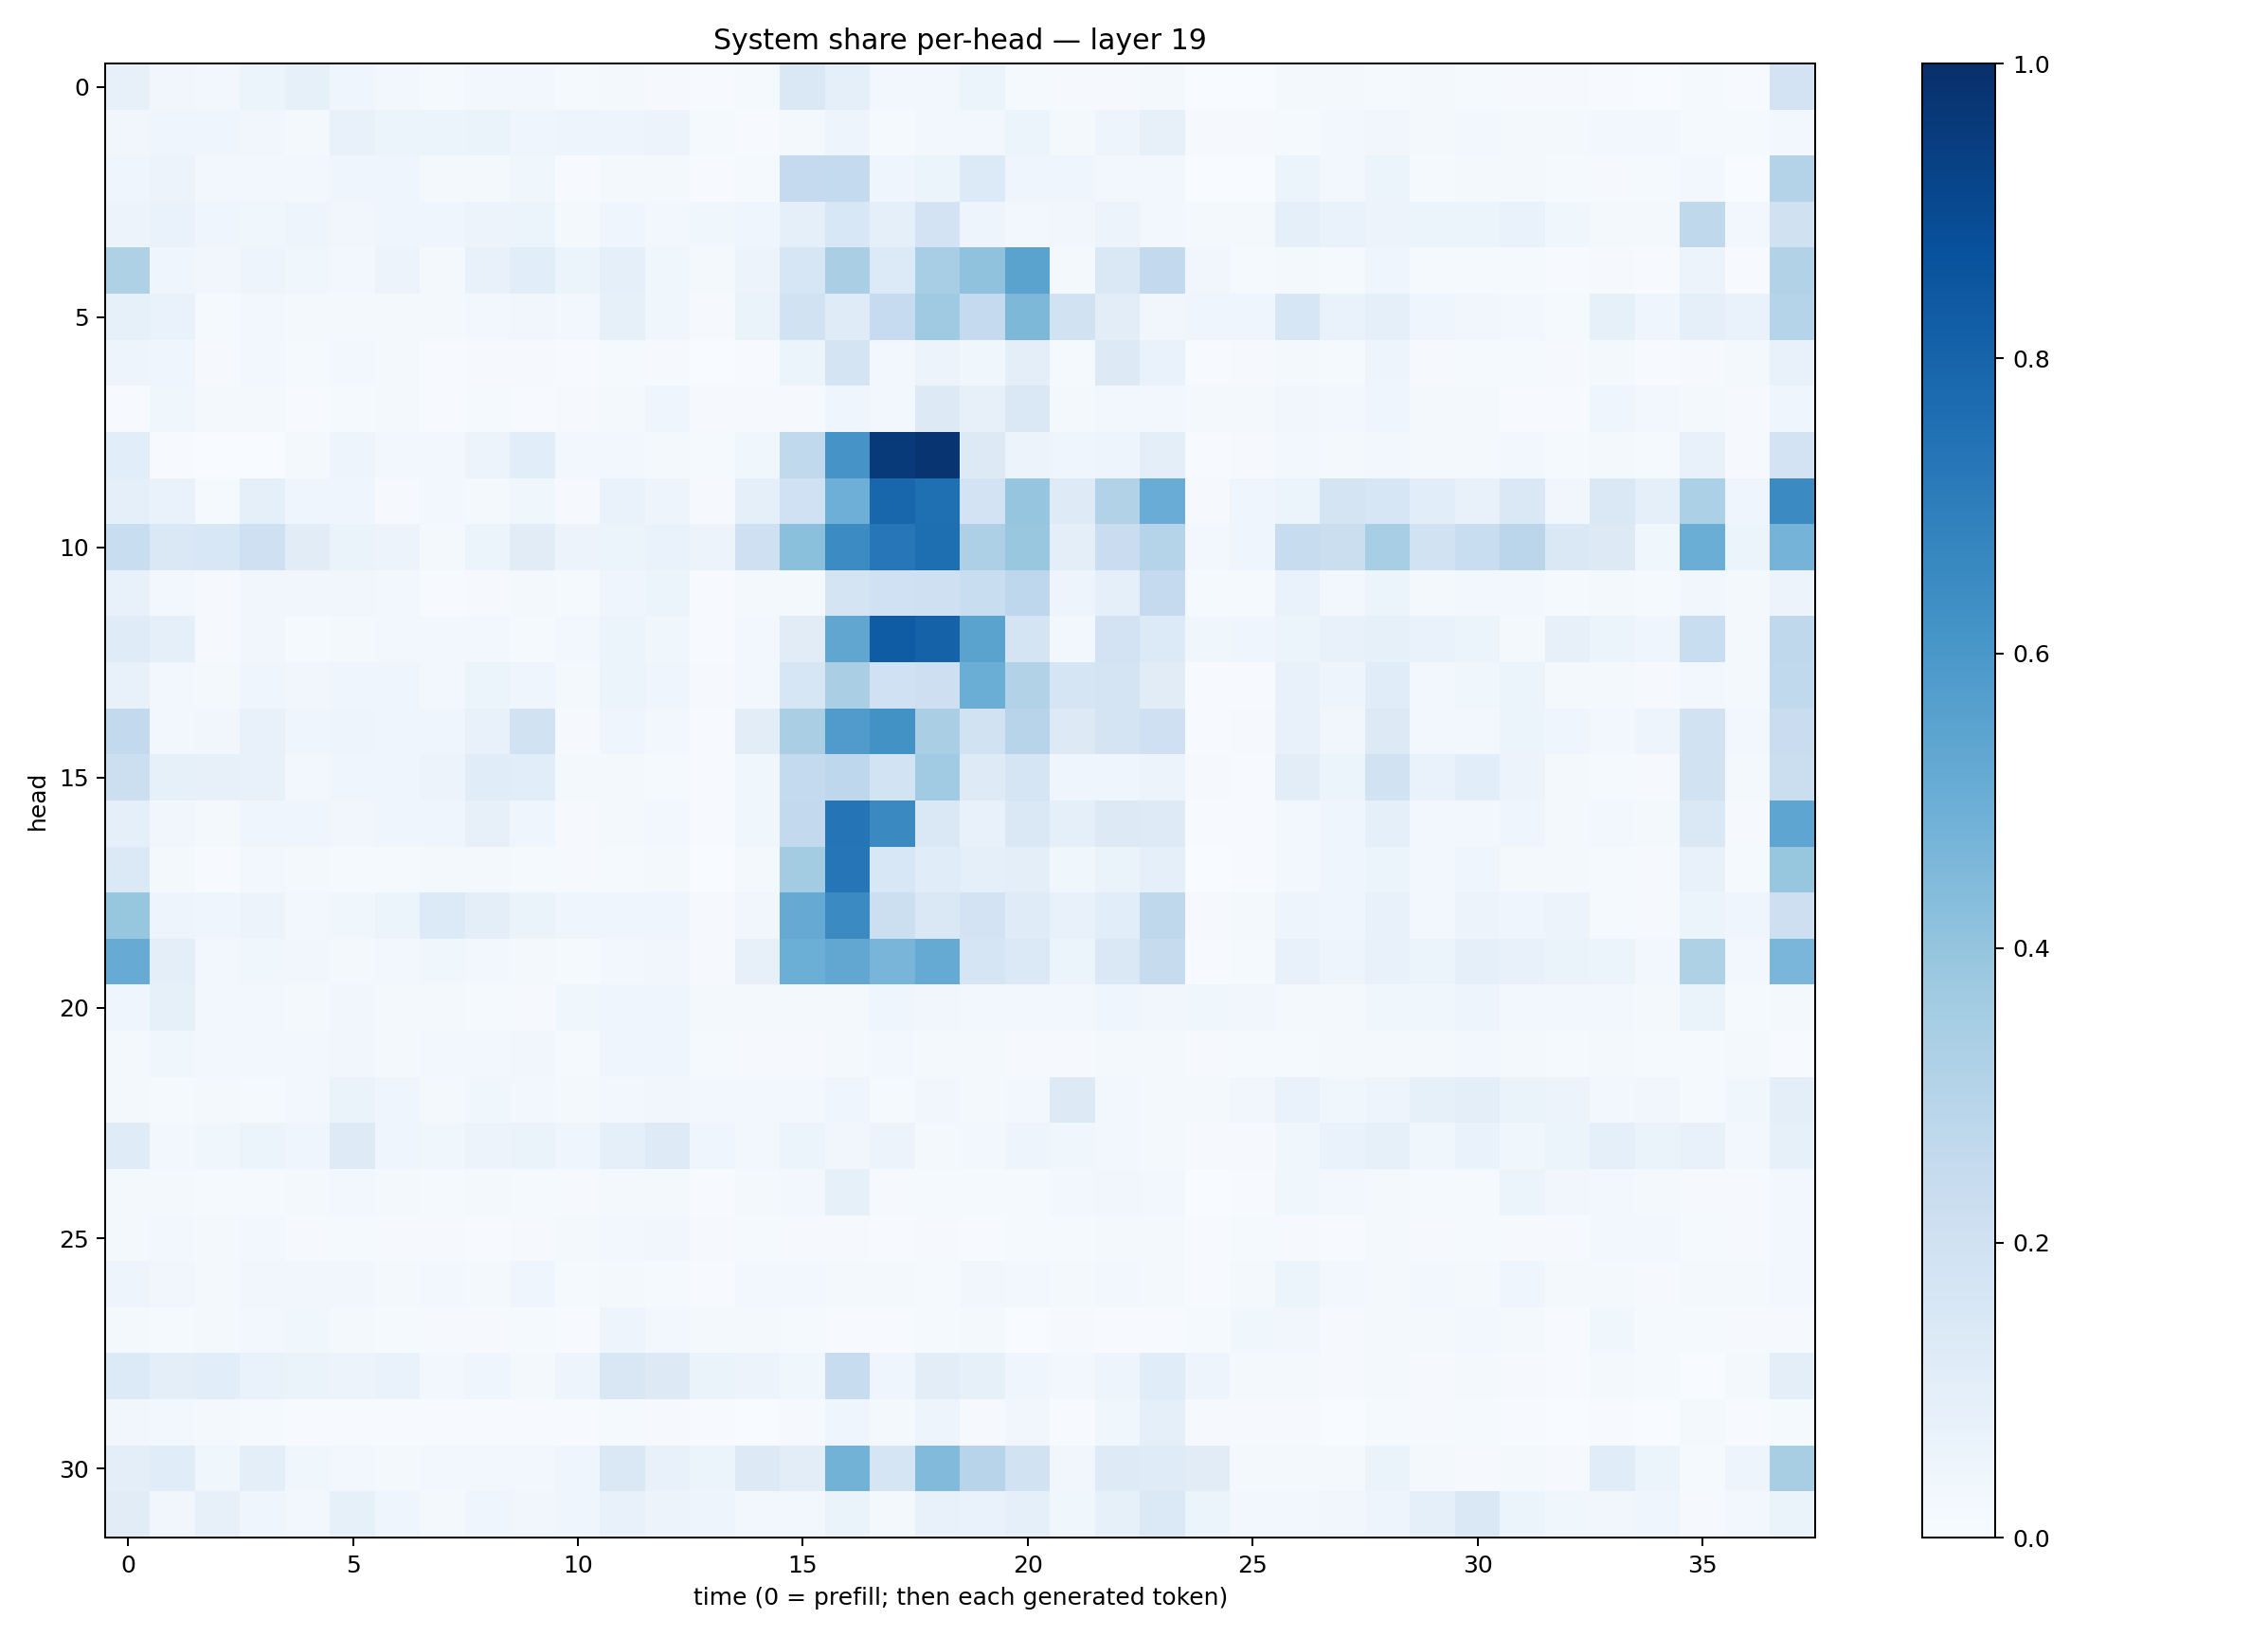

Source data for this figure (header and first rows):
0.07978253, 0.03479304, 0.023933431, 0.059745546, 0.082322985, 0.045910414, 0.029432781, 0.013028203, 0.024917334, 0.031014819, 0.01287882, 0.017910684, 0.010083555, 0.0049724868, 0.013970197, 0.14398366, 0.09291084, 0.027048383, 0.028581338, 0.053688187, 0.0140031995, 0.01092012, 0.011642697, 0.016894186
0.03442, 0.0419, 0.04074, 0.03445, 0.02253, 0.07085, 0.05865, 0.06126, 0.0655, 0.04066, 0.04826, 0.04882, 0.05761, 0.01432, 0.005668, 0.01866, 0.04848, 0.01553, 0.02462, 0.02943, 0.05955, 0.01822, 0.04745, 0.07848
0.04257, 0.05758, 0.02445, 0.02458, 0.02359, 0.04185, 0.04055, 0.01846, 0.01867, 0.03577, 0.004762, 0.01669, 0.01743, 0.003939, 0.01347, 0.2518, 0.2568, 0.04535, 0.05153, 0.1365, 0.04308, 0.04348, 0.03014, 0.02609
0.055, 0.06804, 0.04681, 0.03718, 0.04828, 0.03337, 0.04219, 0.04601, 0.058, 0.05427, 0.01575, 0.04334, 0.0294, 0.0368, 0.04228, 0.08973, 0.1542, 0.08638, 0.1817, 0.04776, 0.02525, 0.03285, 0.05715, 0.0309
0.3224, 0.04263, 0.03316, 0.04861, 0.03591, 0.02522, 0.0549, 0.02026, 0.07144, 0.1079, 0.05254, 0.08628, 0.03603, 0.01963, 0.05494, 0.1617, 0.3396, 0.1339, 0.3466, 0.4067, 0.5477, 0.02167, 0.1478, 0.2599
0.08207, 0.06906, 0.01377, 0.02478, 0.01608, 0.02324, 0.01826, 0.01591, 0.02642, 0.03454, 0.03119, 0.08433, 0.03579, 0.01078, 0.06383, 0.1938, 0.1205, 0.2471, 0.3709, 0.2516, 0.4538, 0.1881, 0.1022, 0.03133
0.04703, 0.03982, 0.01109, 0.025, 0.01341, 0.02515, 0.01645, 0.006835, 0.007907, 0.01051, 0.004412, 0.0126, 0.00849, 0.001139, 0.006512, 0.05178, 0.1734, 0.02773, 0.05698, 0.039, 0.09466, 0.01527, 0.1269, 0.06705
0.004065, 0.03702, 0.0231, 0.01632, 0.007011, 0.01352, 0.01958, 0.007085, 0.01333, 0.006791, 0.008518, 0.02086, 0.04151, 0.01115, 0.009909, 0.009624, 0.04003, 0.03035, 0.1255, 0.08028, 0.1428, 0.0186, 0.02939, 0.02589
0.1075, 0.004629, 0.0003349, 0.002604, 0.01838, 0.04919, 0.02374, 0.02899, 0.05609, 0.1076, 0.02426, 0.02502, 0.01586, 0.01538, 0.03778, 0.265, 0.6109, 0.9586, 0.9777, 0.1277, 0.0558, 0.04469, 0.05013, 0.09597
0.09182, 0.06899, 0.01448, 0.08772, 0.04291, 0.04404, 0.0103, 0.02564, 0.01927, 0.03713, 0.009816, 0.06724, 0.04752, 0.008877, 0.09107, 0.2025, 0.4944, 0.7905, 0.7545, 0.1804, 0.395, 0.1237, 0.3137, 0.5046
0.2334, 0.1423, 0.1558, 0.2086, 0.1133, 0.06567, 0.05513, 0.02112, 0.05291, 0.111, 0.05857, 0.06162, 0.06667, 0.0558, 0.2086, 0.4181, 0.6483, 0.7251, 0.7596, 0.3273, 0.3839, 0.09932, 0.2297, 0.3006
0.07239, 0.0257, 0.01066, 0.03165, 0.03461, 0.03191, 0.02822, 0.004939, 0.009503, 0.02135, 0.01208, 0.04648, 0.05399, 0.007518, 0.01697, 0.02187, 0.1783, 0.2018, 0.2096, 0.2324, 0.2768, 0.04819, 0.09012, 0.2534
0.1199, 0.09132, 0.008876, 0.03516, 0.01254, 0.02237, 0.0239, 0.02937, 0.02526, 0.01382, 0.02359, 0.05315, 0.03705, 0.004611, 0.0299, 0.1108, 0.5328, 0.83, 0.8057, 0.5484, 0.1726, 0.02847, 0.1801, 0.1361
0.07369, 0.03092, 0.01855, 0.0401, 0.0322, 0.04275, 0.04338, 0.02559, 0.05354, 0.03994, 0.02263, 0.06047, 0.04531, 0.008276, 0.02362, 0.1637, 0.3394, 0.2026, 0.2122, 0.5008, 0.3115, 0.168, 0.1794, 0.1103
0.2588, 0.02684, 0.0351, 0.07535, 0.04083, 0.04871, 0.04291, 0.04555, 0.07786, 0.1877, 0.01069, 0.04052, 0.02393, 0.004205, 0.1038, 0.3387, 0.581, 0.6247, 0.3392, 0.1899, 0.295, 0.1255, 0.1729, 0.2075
0.2159, 0.08373, 0.08067, 0.07488, 0.02995, 0.03973, 0.04307, 0.05784, 0.1171, 0.106, 0.02203, 0.02162, 0.01531, 0.004813, 0.03787, 0.2572, 0.2766, 0.1837, 0.3663, 0.122, 0.1709, 0.04435, 0.04587, 0.0567
0.08835, 0.03367, 0.02006, 0.0392, 0.04406, 0.03328, 0.04184, 0.04135, 0.0806, 0.04001, 0.009779, 0.02128, 0.02924, 0.005011, 0.03565, 0.2596, 0.7359, 0.6528, 0.1457, 0.07577, 0.1438, 0.08659, 0.1315, 0.1215
0.1378, 0.01728, 0.005111, 0.03049, 0.01843, 0.01313, 0.0128, 0.01689, 0.01993, 0.01267, 0.008321, 0.01555, 0.01808, 0.002618, 0.02218, 0.3558, 0.7302, 0.1538, 0.1145, 0.08613, 0.09428, 0.03845, 0.06529, 0.09189
0.3927, 0.0476, 0.04612, 0.05514, 0.0308, 0.03535, 0.05143, 0.1351, 0.0957, 0.06604, 0.04612, 0.04162, 0.04099, 0.011, 0.03141, 0.5135, 0.6493, 0.2159, 0.1443, 0.1829, 0.121, 0.0756, 0.1064, 0.2732
0.5104, 0.09436, 0.02586, 0.03679, 0.03219, 0.02226, 0.03051, 0.0383, 0.02483, 0.02074, 0.01332, 0.02848, 0.03421, 0.009056, 0.0803, 0.4977, 0.5304, 0.4678, 0.5179, 0.1682, 0.1369, 0.06074, 0.147, 0.2452
0.03999, 0.08348, 0.02862, 0.02727, 0.01836, 0.03221, 0.01923, 0.02258, 0.01518, 0.01055, 0.03558, 0.04001, 0.04105, 0.01632, 0.02162, 0.02064, 0.0211, 0.04474, 0.03156, 0.02449, 0.02877, 0.02594, 0.0424, 0.0336
0.02067, 0.03846, 0.03084, 0.02945, 0.02422, 0.03301, 0.02077, 0.02428, 0.02546, 0.03239, 0.01548, 0.04054, 0.0408, 0.01254, 0.009295, 0.008479, 0.01654, 0.02464, 0.02274, 0.01637, 0.009883, 0.007824, 0.02143, 0.02213
0.02244, 0.01183, 0.01836, 0.01326, 0.02864, 0.0631, 0.04367, 0.02015, 0.0379, 0.03004, 0.02329, 0.02655, 0.03224, 0.02579, 0.02412, 0.02607, 0.04363, 0.01486, 0.03261, 0.01854, 0.02589, 0.127, 0.02648, 0.0175
0.1198, 0.02605, 0.03641, 0.0599, 0.04636, 0.125, 0.03979, 0.03669, 0.05558, 0.06606, 0.04679, 0.09136, 0.1227, 0.04035, 0.02601, 0.05201, 0.03303, 0.05558, 0.02275, 0.02824, 0.05039, 0.0357, 0.02676, 0.02094
0.01815, 0.02083, 0.01327, 0.01476, 0.01709, 0.02715, 0.01842, 0.01449, 0.01891, 0.01492, 0.01071, 0.01884, 0.01764, 0.004864, 0.01961, 0.03012, 0.08499, 0.007952, 0.01437, 0.0128, 0.01459, 0.02745, 0.03242, 0.02754
0.01835, 0.02697, 0.01911, 0.02844, 0.008167, 0.01505, 0.01132, 0.009542, 0.007605, 0.01033, 0.01587, 0.03091, 0.03483, 0.008247, 0.0122, 0.01101, 0.009944, 0.006601, 0.0103, 0.006891, 0.0146, 0.01203, 0.01725, 0.01831
0.05058, 0.0319, 0.01934, 0.03479, 0.03149, 0.03164, 0.0201, 0.02758, 0.02205, 0.0401, 0.01424, 0.02102, 0.01283, 0.004478, 0.02633, 0.02694, 0.02208, 0.01957, 0.01554, 0.03303, 0.03013, 0.0218, 0.02517, 0.01589
0.01961, 0.01552, 0.01805, 0.02528, 0.03779, 0.02164, 0.0133, 0.01005, 0.009165, 0.0131, 0.006554, 0.04777, 0.03104, 0.02342, 0.01963, 0.01529, 0.006106, 0.006573, 0.0126, 0.01596, 0.00342, 0.008621, 0.00487, 0.007157
0.1366, 0.09969, 0.1061, 0.06965, 0.06578, 0.05625, 0.06841, 0.02505, 0.04249, 0.01842, 0.04707, 0.1516, 0.1286, 0.06372, 0.05807, 0.03592, 0.2371, 0.0454, 0.1053, 0.0854, 0.03995, 0.02402, 0.05048, 0.115
0.035, 0.02907, 0.01571, 0.01275, 0.004795, 0.007464, 0.006342, 0.006461, 0.005972, 0.006833, 0.005824, 0.01477, 0.008124, 0.005051, 0.002906, 0.009732, 0.04593, 0.0185, 0.04729, 0.01142, 0.03144, 0.005973, 0.03744, 0.09232
0.09591, 0.1137, 0.0362, 0.09512, 0.03877, 0.02691, 0.0212, 0.02369, 0.02454, 0.03093, 0.04681, 0.1463, 0.07692, 0.05104, 0.1273, 0.1033, 0.48, 0.1686, 0.4446, 0.2939, 0.1932, 0.03433, 0.1212, 0.1205
0.1126, 0.0327, 0.07925, 0.04033, 0.03051, 0.08362, 0.04422, 0.02277, 0.0395, 0.03449, 0.04157, 0.07777, 0.05714, 0.04955, 0.02546, 0.03091, 0.06328, 0.01817, 0.07071, 0.06812, 0.09298, 0.03624, 0.08342, 0.1372
